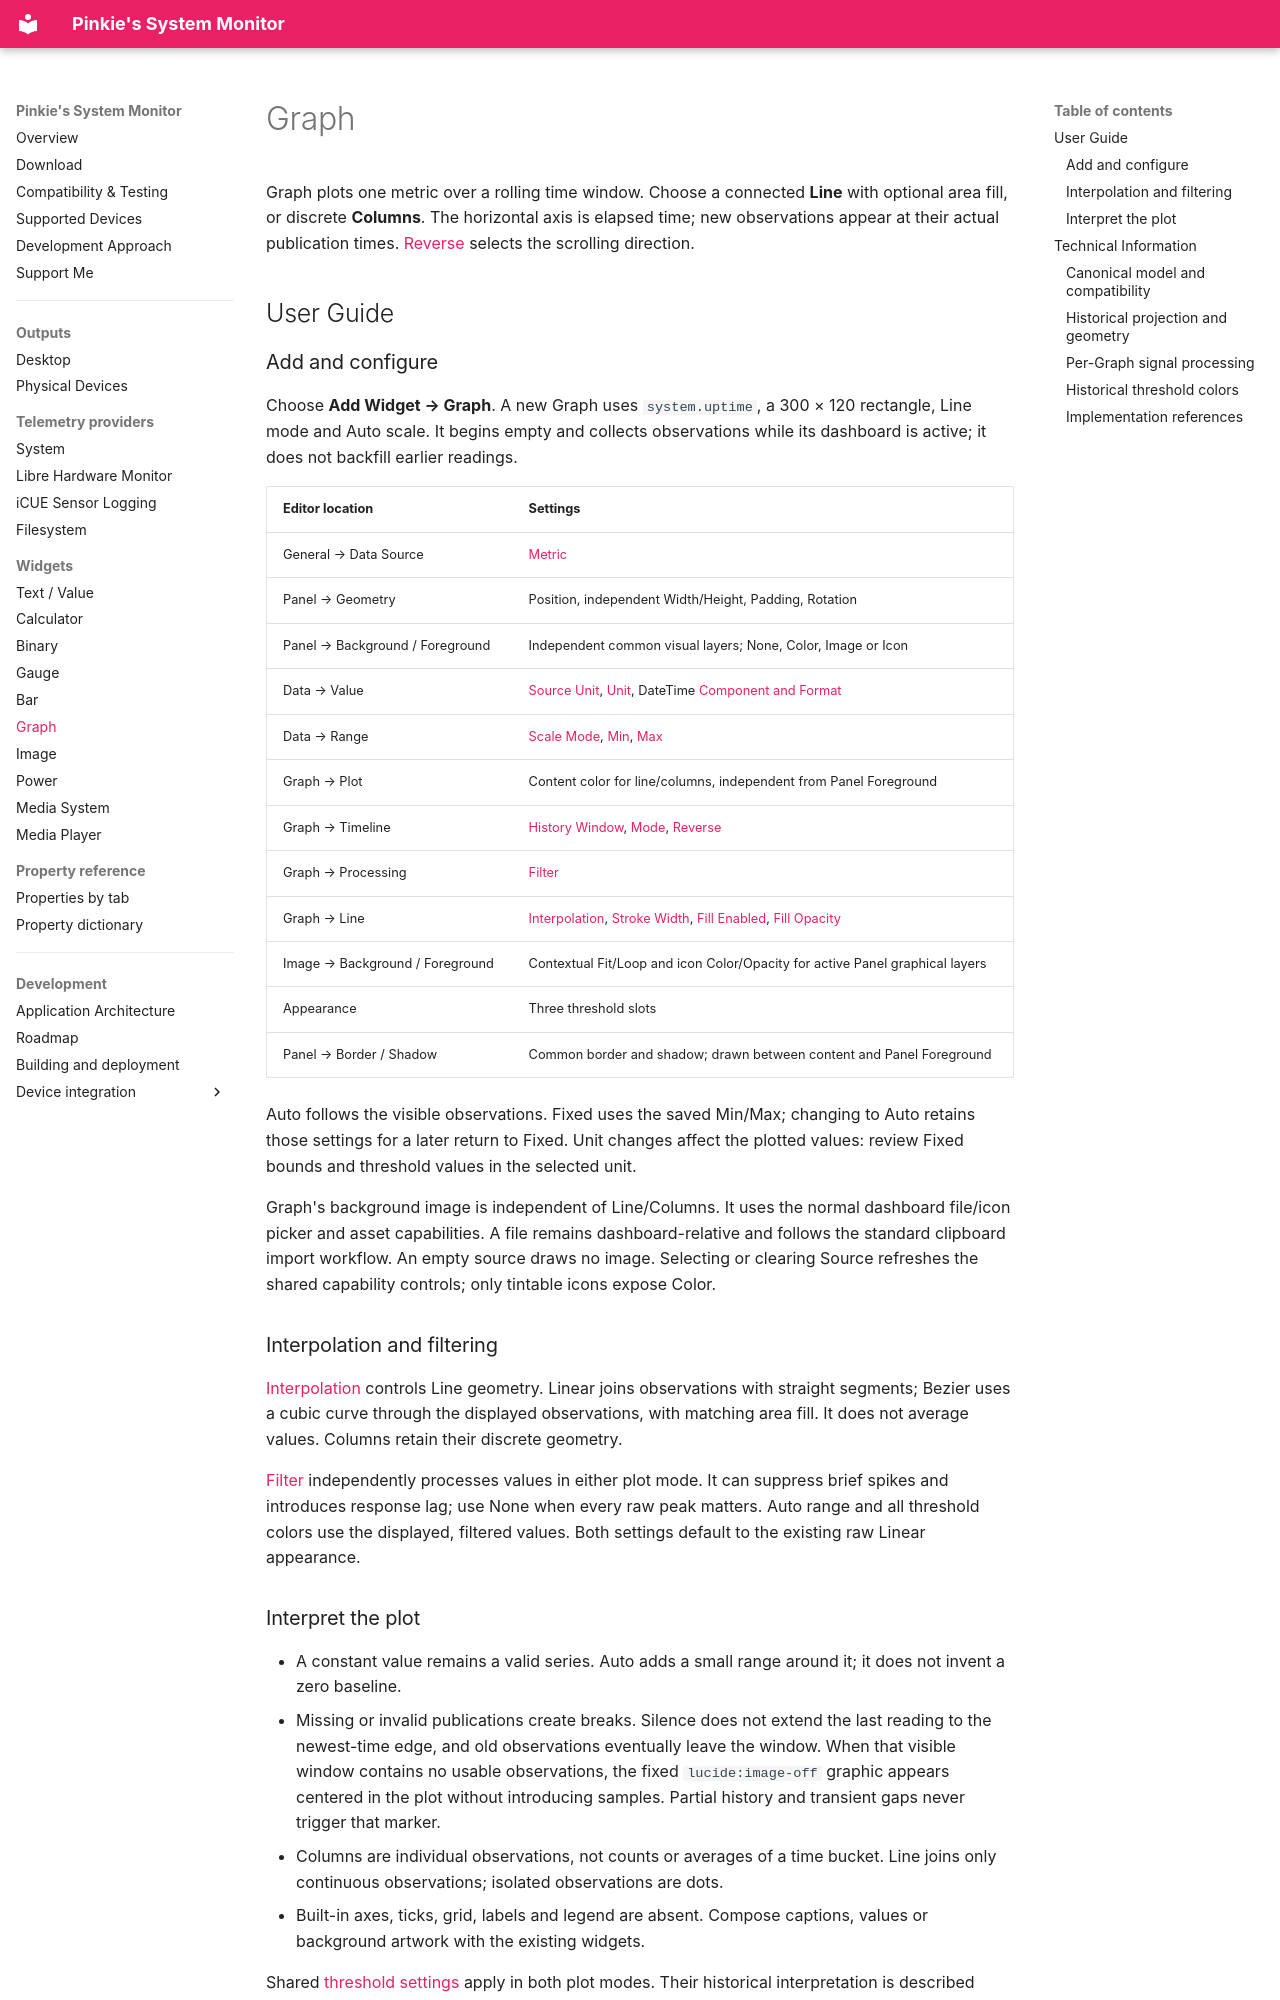

repository: Jim1537/PinkieSysMon · page: widgets/graph/index.html · generator: mkdocs

# Graph

Graph plots one metric over a rolling time window. Choose a connected **Line** with optional area fill, or discrete **Columns**. The horizontal axis is elapsed time; new observations appear at their actual publication times. [Reverse](properties.md#reverse) selects the scrolling direction.

## User Guide

### Add and configure

Choose **Add Widget → Graph**. A new Graph uses `system.uptime`, a 300 × 120 rectangle, Line mode and Auto scale. It begins empty and collects observations while its dashboard is active; it does not backfill earlier readings.

| Editor location | Settings |
| --- | --- |
| General → Data Source | [Metric](properties.md#metric) |
| Panel → Geometry | Position, independent Width/Height, Padding, Rotation |
| Panel → Background / Foreground | Independent common visual layers; None, Color, Image or Icon |
| Data → Value | [Source Unit](properties.md#source-unit), [Unit](properties.md#unit), DateTime [Component and Format](properties.md#component) |
| Data → Range | [Scale Mode](properties.md#scale-mode), [Min](properties.md#min), [Max](properties.md#max) |
| Graph → Plot | Content color for line/columns, independent from Panel Foreground |
| Graph → Timeline | [History Window](properties.md#history-window), [Mode](properties.md#graph-mode), [Reverse](properties.md#reverse) |
| Graph → Processing | [Filter](properties.md#filter) |
| Graph → Line | [Interpolation](properties.md#interpolation), [Stroke Width](properties.md#stroke-width), [Fill Enabled](properties.md#fill-enabled), [Fill Opacity](properties.md#fill-opacity) |
| Image → Background / Foreground | Contextual Fit/Loop and icon Color/Opacity for active Panel graphical layers |
| Appearance | Three threshold slots |
| Panel → Border / Shadow | Common border and shadow; drawn between content and Panel Foreground |

Auto follows the visible observations. Fixed uses the saved Min/Max; changing to Auto retains those settings for a later return to Fixed. Unit changes affect the plotted values: review Fixed bounds and threshold values in the selected unit.

Graph's background image is independent of Line/Columns. It uses the normal dashboard file/icon picker and asset capabilities. A file remains dashboard-relative and follows the standard clipboard import workflow. An empty source draws no image. Selecting or clearing Source refreshes the shared capability controls; only tintable icons expose Color.

### Interpolation and filtering

[Interpolation](properties.md#interpolation) controls Line geometry. Linear joins observations with straight segments; Bezier uses a cubic curve through the displayed observations, with matching area fill. It does not average values. Columns retain their discrete geometry.

[Filter](properties.md#filter) independently processes values in either plot mode. It can suppress brief spikes and introduces response lag; use None when every raw peak matters. Auto range and all threshold colors use the displayed, filtered values. Both settings default to the existing raw Linear appearance.

### Interpret the plot

- A constant value remains a valid series. Auto adds a small range around it; it does not invent a zero baseline.
- Missing or invalid publications create breaks. Silence does not extend the last reading to the newest-time edge, and old observations eventually leave the window. When that visible window contains no usable observations, the fixed `lucide:image-off` graphic appears centered in the plot without introducing samples. Partial history and transient gaps never trigger that marker.
- Columns are individual observations, not counts or averages of a time bucket. Line joins only continuous observations; isolated observations are dots.
- Built-in axes, ticks, grid, labels and legend are absent. Compose captions, values or background artwork with the existing widgets.

Shared [threshold settings](properties.md#threshold-mode) apply in both plot modes. Their historical interpretation is described below. Runtime and Editor collect independent live history; Editor uses genuine Runtime-owned current snapshots for supported Output/Filesystem metrics and does not invent Output samples, per [preview ownership](../development/architecture.md#editor-versus-runtime-state).
